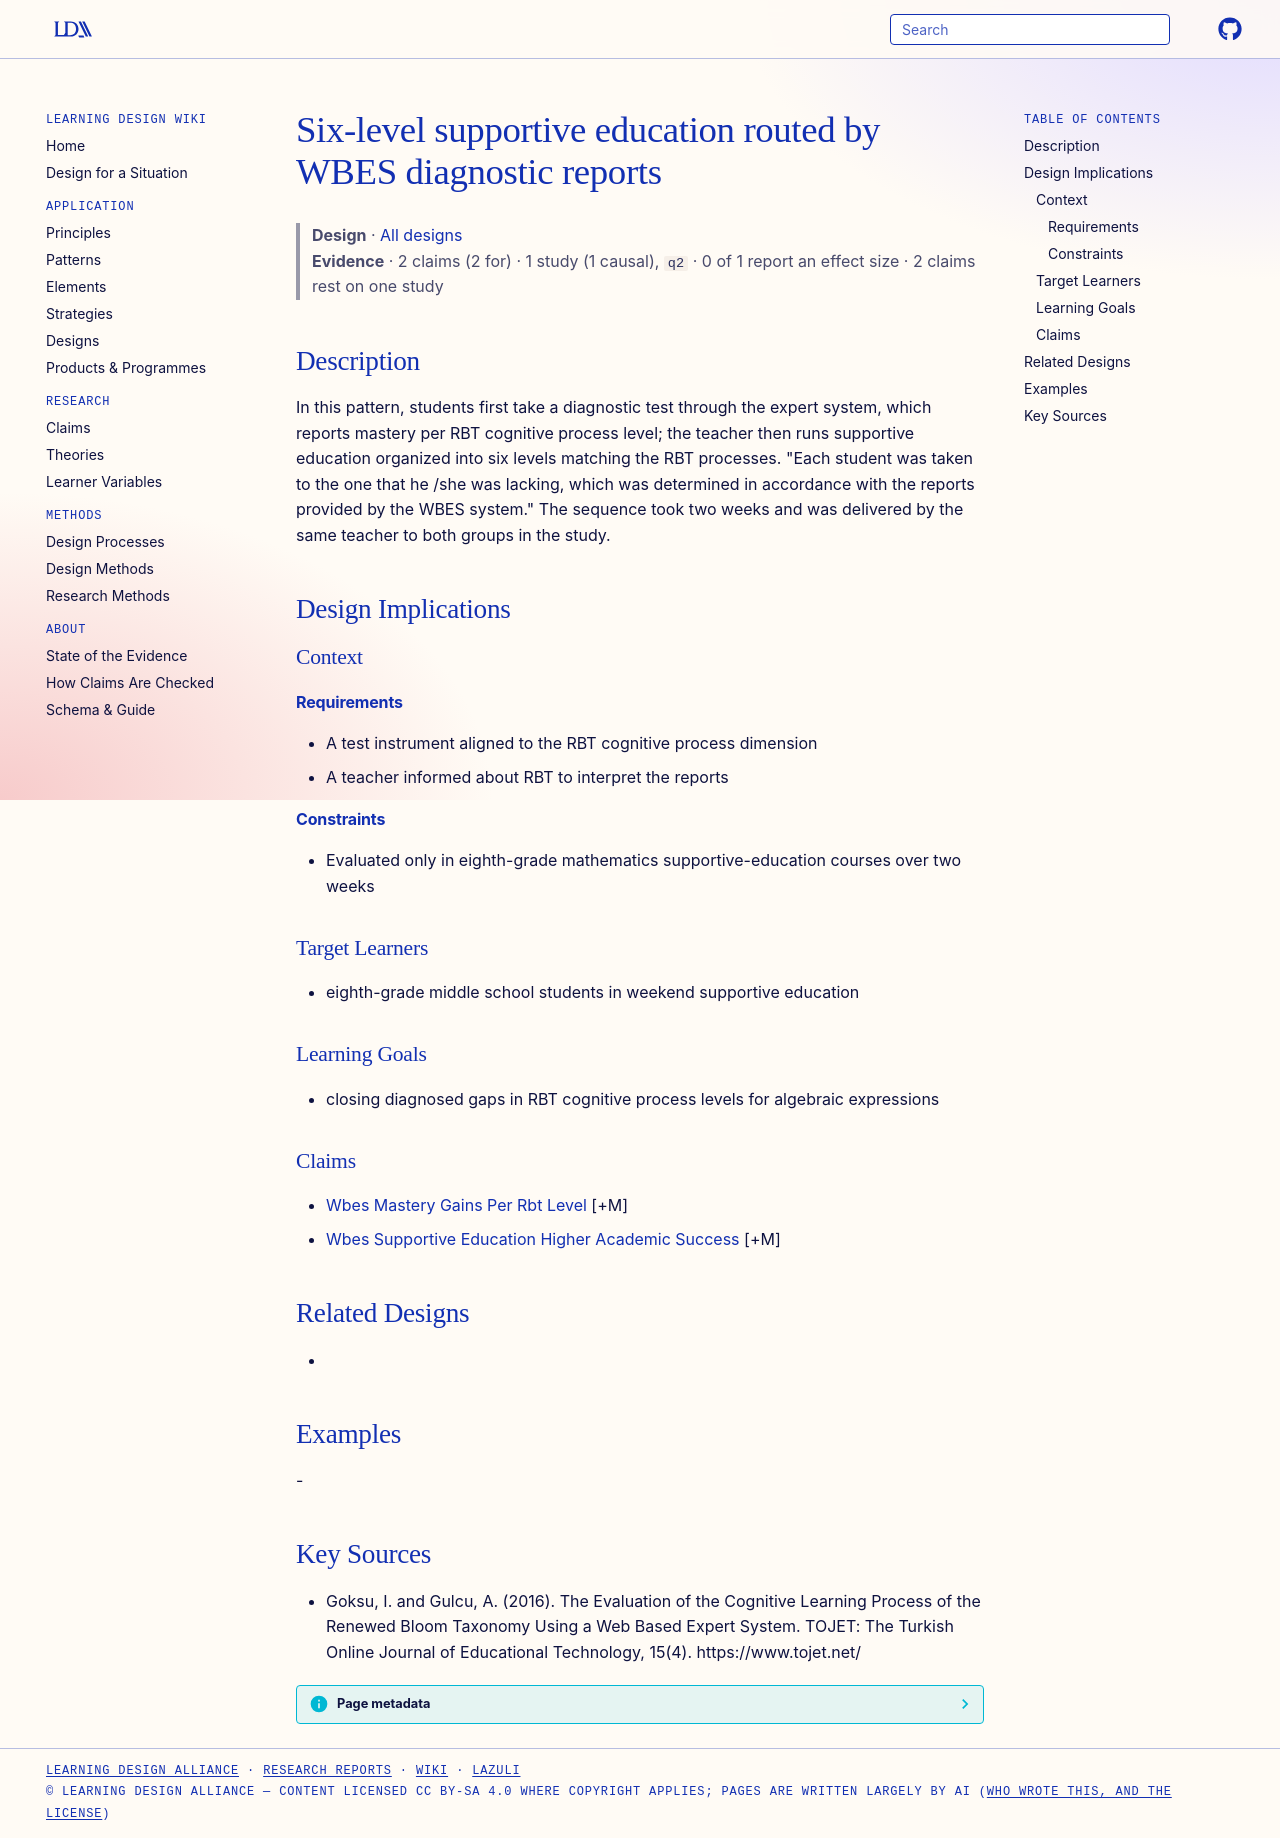

repository: Learning-Design-Alliance/learning-wiki · page: designs/wbes-report-based-six-level-supportive-education/index.html · generator: mkdocs

---
type: design
id: wbes-report-based-six-level-supportive-education
title: Six-level supportive education routed by WBES diagnostic reports
description: In this pattern, students first take a diagnostic test through the expert system, which reports mastery per RBT cognitive process level; the teacher then runs supportive education organized into six levels matching th...
status: review
generated:
  by: "process:settle-candidates"
  at: 2026-11-02
sources:
  - id: goksu-2016
    resource: "https://www.tojet.net/"
    title: "Goksu, I. and Gulcu, A. (2016). The Evaluation of the Cognitive Learning Process of the Renewed Bloom Taxonomy Using a Web Based Expert System. TOJET: The Turkish Online Journal of Educational Technology, 15(4). https://www.tojet.net/"
    author: Goksu, I. and Gulcu, A
---

# Six-level supportive education routed by WBES diagnostic reports

> **Design** · [All designs](index.md)
> **Evidence** · 2 claims (2 for) · 1 study (1 causal), `q2` · 0 of 1 report an effect size · 2 claims rest on one study

## Description
In this pattern, students first take a diagnostic test through the expert system, which reports mastery per RBT cognitive process level; the teacher then runs supportive education organized into six levels matching the RBT processes. "Each student was taken to the one that he /she was lacking, which was determined in accordance with the reports provided by the WBES system." The sequence took two weeks and was delivered by the same teacher to both groups in the study.

## Design Implications

### Context
#### Requirements
- A test instrument aligned to the RBT cognitive process dimension
- A teacher informed about RBT to interpret the reports
#### Constraints
- Evaluated only in eighth-grade mathematics supportive-education courses over two weeks

### Target Learners
- eighth-grade middle school students in weekend supportive education

### Learning Goals
- closing diagnosed gaps in RBT cognitive process levels for algebraic expressions

### Claims
- [Wbes Mastery Gains Per Rbt Level](../claims/wbes-mastery-gains-per-rbt-level.md) [+M]
- [Wbes Supportive Education Higher Academic Success](../claims/wbes-supportive-education-higher-academic-success.md) [+M]

## Related Designs
- 

## Examples
-

## Key Sources
- Goksu, I. and Gulcu, A. (2016). The Evaluation of the Cognitive Learning Process of the Renewed Bloom Taxonomy Using a Web Based Expert System. TOJET: The Turkish Online Journal of Educational Technology, 15(4). https://www.tojet.net/
